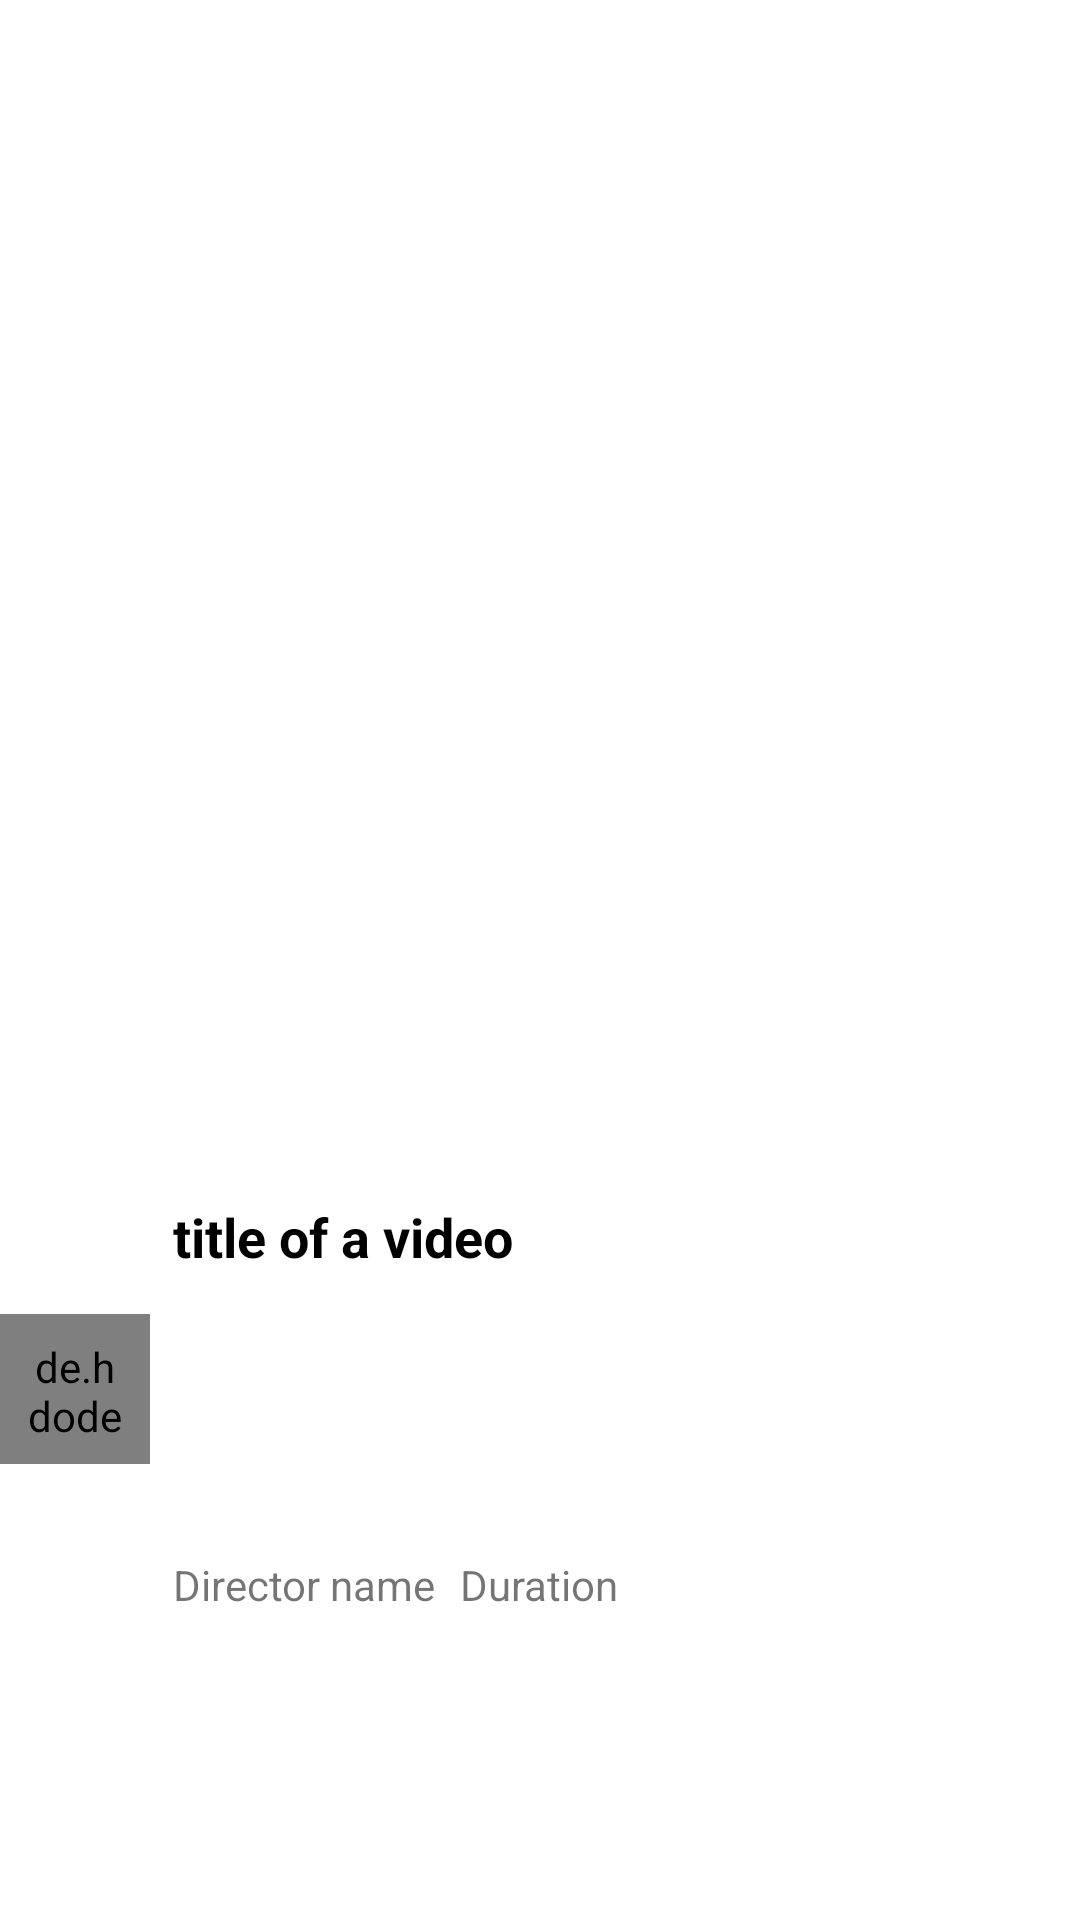

This screen was rendered from an Android layout file. Write that file and the resources it references.
<!-- AndroidManifest.xml: application theme Theme.Youtube -->
<!-- res/layout/raw_item.xml -->
<?xml version="1.0" encoding="utf-8"?>
<androidx.constraintlayout.widget.ConstraintLayout xmlns:android="http://schemas.android.com/apk/res/android"
    xmlns:app="http://schemas.android.com/apk/res-auto"
    android:layout_width="match_parent"
    android:layout_height="wrap_content"
    android:layout_marginBottom="8dp"
    android:background="@color/white"
   >

    <ImageView
        android:id="@+id/post_image"
        android:layout_width="match_parent"
        android:layout_height="270dp"
        android:layout_marginTop="16dp"
        app:layout_constraintEnd_toEndOf="parent"
        app:layout_constraintStart_toStartOf="parent"
        app:layout_constraintTop_toTopOf="parent" />

    <de.hdodenhof.circleimageview.CircleImageView
        android:id="@+id/profile"
        android:layout_width="50dp"
        android:layout_height="50dp"
        android:padding="8dp"
        android:src="@drawable/ic_profile"
        app:layout_constraintBottom_toBottomOf="parent"
        app:layout_constraintStart_toStartOf="parent"
        app:layout_constraintTop_toBottomOf="@id/post_image" />

    <TextView
        android:id="@+id/title_of_video"
        android:layout_width="wrap_content"
        android:layout_height="wrap_content"
        android:layout_marginTop="8dp"
        android:text="title of a video "
        android:textColor="@color/black"
        android:textSize="18sp"
        android:textStyle="bold"
        app:layout_constraintBottom_toBottomOf="parent"
        app:layout_constraintEnd_toEndOf="parent"
        app:layout_constraintHorizontal_bias="0.04"
        app:layout_constraintStart_toEndOf="@+id/profile"
        app:layout_constraintTop_toBottomOf="@id/post_image"
        app:layout_constraintVertical_bias="0.32999998" />

    <ImageView
        android:id="@+id/imageView2"
        android:layout_width="wrap_content"
        android:layout_height="wrap_content"
        android:layout_marginTop="8dp"
        android:layout_marginEnd="8dp"
        app:layout_constraintBottom_toBottomOf="parent"
        app:layout_constraintEnd_toEndOf="parent"
        app:layout_constraintHorizontal_bias="1.0"
        app:layout_constraintStart_toEndOf="@+id/title_of_video"
        app:layout_constraintTop_toBottomOf="@+id/post_image"
        app:srcCompat="@drawable/ic_more_vert" />

    <TextView
        android:id="@+id/director"
        android:layout_width="wrap_content"
        android:layout_height="wrap_content"
        android:layout_marginTop="8dp"
        android:layout_marginBottom="16dp"
        android:text="Director name"
        app:layout_constraintBottom_toBottomOf="parent"
        app:layout_constraintStart_toStartOf="@+id/title_of_video"
        app:layout_constraintTop_toBottomOf="@+id/title_of_video" />

    <TextView
        android:id="@+id/duration"
        android:layout_width="wrap_content"
        android:layout_height="wrap_content"
        android:layout_marginStart="8dp"
        android:layout_marginTop="8dp"
        android:layout_marginBottom="16dp"
        android:text="Duration"
        app:layout_constraintBottom_toBottomOf="parent"
        app:layout_constraintStart_toEndOf="@id/director"
        app:layout_constraintTop_toBottomOf="@+id/title_of_video" />

</androidx.constraintlayout.widget.ConstraintLayout>
<!-- resources referenced by this layout -->
<resources>
  <color name="black">#FF000000</color>
  <color name="white">#FFFFFFFF</color>
  <!-- drawable ic_profile: jpg bitmap (drawable, 89605 bytes) -->
  <style name="Theme.Youtube" parent="Theme.MaterialComponents.Light.NoActionBar">
          
          <item name="colorPrimary">@color/purple_500</item>
          <item name="colorPrimaryVariant">@color/purple_700</item>
          <item name="colorOnPrimary">@color/white</item>
          
          <item name="colorSecondary">@color/teal_200</item>
          <item name="colorSecondaryVariant">@color/teal_700</item>
          <item name="colorOnSecondary">@color/white</item>
          
          <item name="android:statusBarColor" tools:targetApi="l">?attr/colorPrimaryVariant</item>
          
      </style>
  <color name="purple_500">#FF6200EE</color>
  <color name="purple_700">#FF3700B3</color>
  <color name="teal_200">#FF03DAC5</color>
  <color name="teal_700">#FF018786</color>
</resources>
